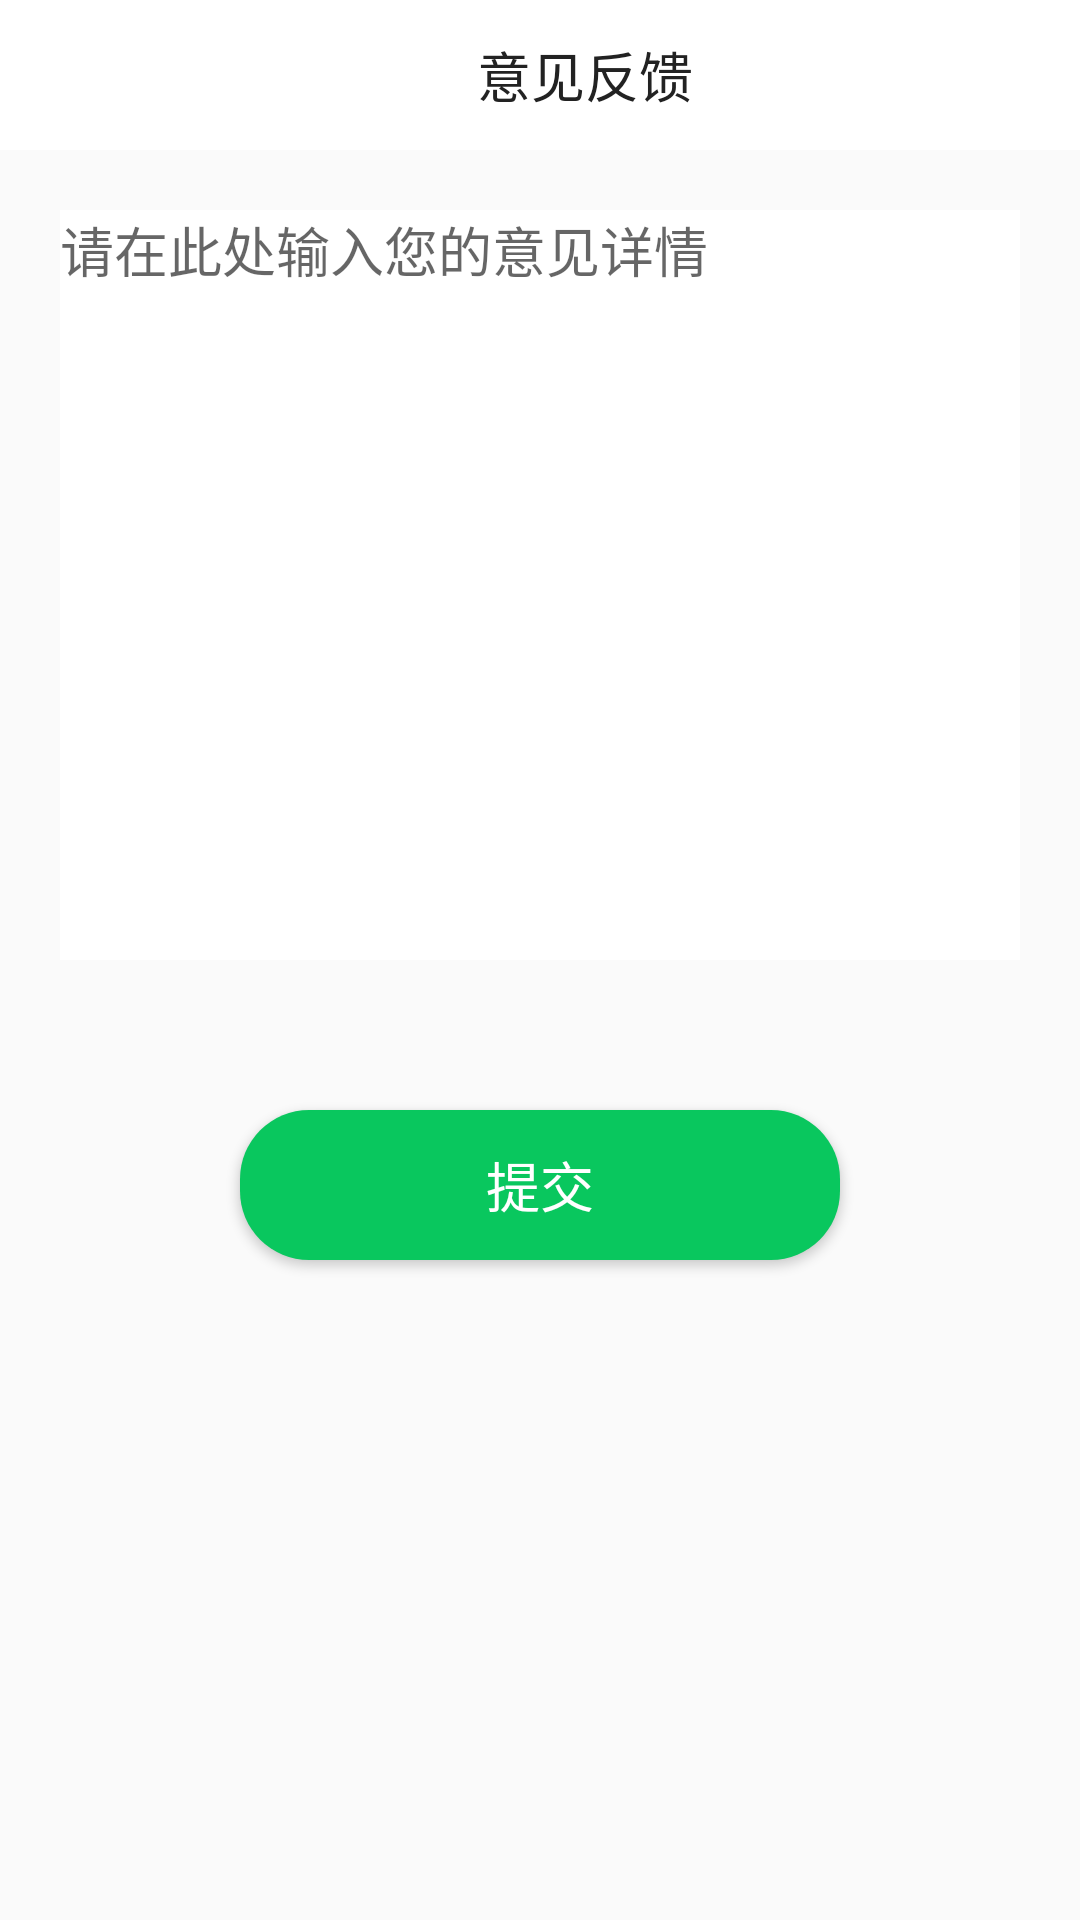

Write the Android layout XML for this screen, with the resource values it uses.
<!-- AndroidManifest.xml: application theme AppTheme -->
<!-- res/layout/activity_feedback.xml -->
<?xml version="1.0" encoding="utf-8"?>
<LinearLayout xmlns:android="http://schemas.android.com/apk/res/android"
    xmlns:tools="http://schemas.android.com/tools"
    android:layout_width="match_parent"
    android:layout_height="match_parent"
    android:orientation="vertical"
    tools:context="com.example.hasee.cardreviewv3.activity.FeedbackActivity">
    <include layout="@layout/freedback_bar"/>

    <TextView
        android:id="@+id/tv_fankuichenggong"
        android:visibility="gone"
        android:gravity="center"
        android:layout_marginTop="100dp"
        android:layout_marginBottom="100dp"
        android:layout_width="match_parent"
        android:layout_height="90dp" />

    <EditText
        android:gravity="top"
        android:inputType="textMultiLine"
        android:minLines="4"
        android:id="@+id/feedbackview"
        android:layout_width="match_parent"
        android:layout_height="250dp"
        android:layout_margin="20dp"
        android:hint="请在此处输入您的意见详情"
        android:background="@color/white" />

    <Button
        android:id="@+id/btn_feedback"
        android:text="提交"
        android:layout_margin="30dp"
        android:layout_gravity="center_horizontal|center_vertical"
        android:layout_width="200dp"
        android:layout_height="50dp"
        android:background="@drawable/bg_btn_login_selected"
        android:textColor="@color/white"
        android:textSize="18sp"
        />

</LinearLayout>
<!-- res/layout/freedback_bar.xml (included above) -->
<?xml version="1.0" encoding="utf-8"?>
<RelativeLayout xmlns:android="http://schemas.android.com/apk/res/android"
    android:layout_width="match_parent"
    android:layout_height="50dp"
    android:background="@color/white"
    android:paddingEnd="10dp"
    android:paddingStart="15dp"
    android:padding="8dp"
    android:paddingRight="10dp"
    android:paddingLeft="15dp">
    <ImageView
        android:layout_width="25dp"
        android:layout_height="25dp"
        android:id="@+id/iv_back"
        android:src="@drawable/icon_return"/>

    <TextView
        android:gravity="center"
        android:text="意见反馈"
        android:layout_toRightOf="@id/iv_back"
        android:textSize="18sp"
        android:textColor="#222222"
        android:layout_width="match_parent"
        android:layout_height="match_parent" />

</RelativeLayout>
<!-- resources referenced by this layout -->
<resources>
  <color name="white">#FFFFFF</color>
  <!-- drawable bg_btn_login_selected (drawable) -->
  <?xml version="1.0" encoding="utf-8"?>
  <shape xmlns:android="http://schemas.android.com/apk/res/android">
      <corners android:radius="23dp"/>
      <solid android:color="@color/colorblue"/>
  </shape>
  <style name="AppTheme" parent="Theme.AppCompat.Light.NoActionBar">
          
          <item name="colorPrimary">@color/colorPrimary</item>
          <item name="colorPrimaryDark">@color/colorPrimaryDark</item>
          <item name="colorAccent">@color/colorAccent</item>
      </style>
  <color name="colorblue">#09c75e</color>
  <color name="colorPrimary">#00bcd3</color>
  <color name="colorPrimaryDark">#0097a7</color>
  <color name="colorAccent">#09c75e</color>
</resources>
